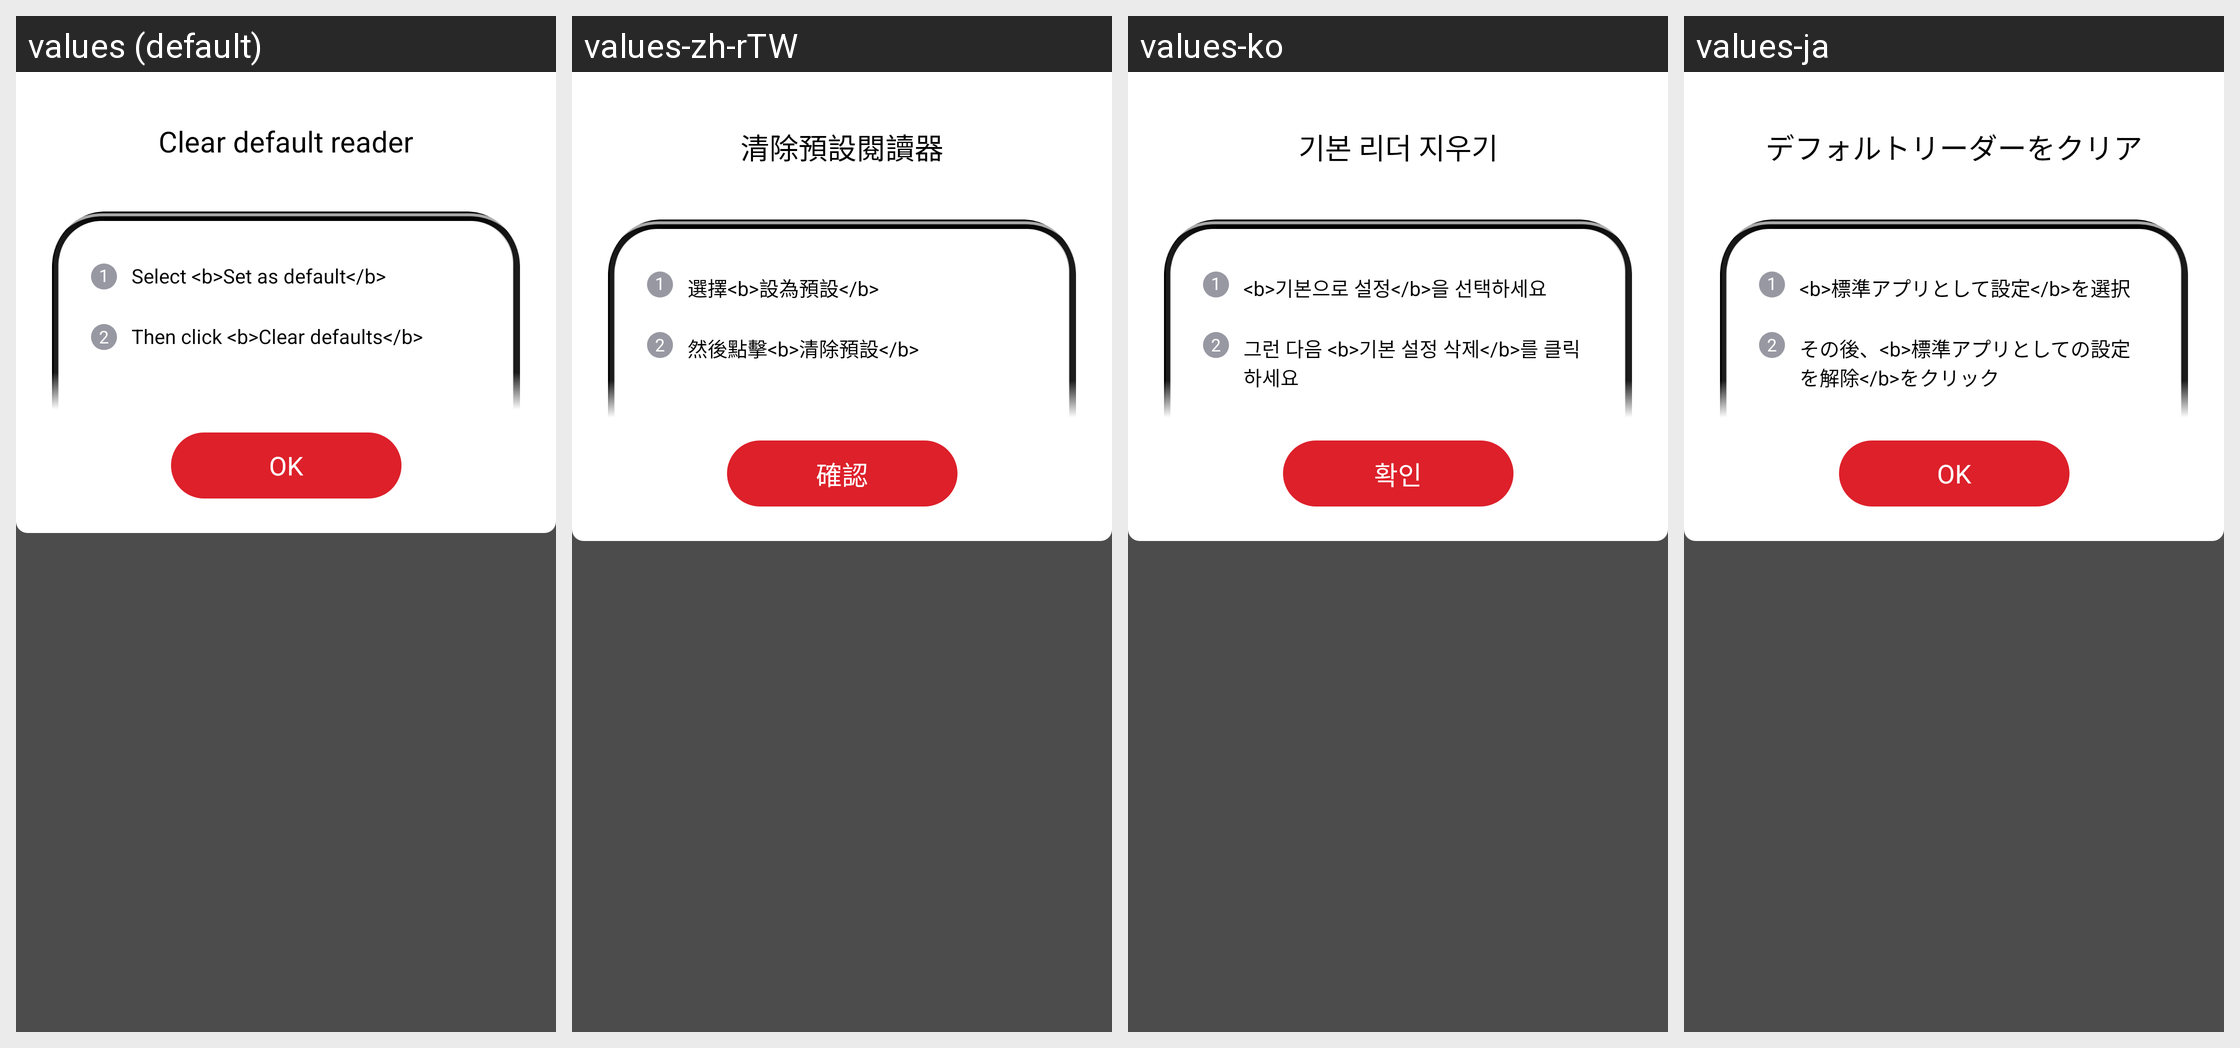

This grid shows one Android layout under several languages. Give, for every string resource on the screen, its name, the default text and each shown locale's text.
Android screen res/layout/activity_clear_default_step2.xml rendered under 4 locales, left to right: values (default), values-zh-rTW, values-ko, values-ja. Device: Nexus 5 (rendered at 1080×1920; each locale shown at half size, 540×960, under a caption strip naming it); theme AppTheme.
Other locales in the repository, not shown: values-af, values-am, values-ar, values-as, values-az, values-be, values-bg, values-bn, values-bn-rIN, values-bs, values-ca, values-cs, values-da, values-de, values-el, values-en, values-en-rAU, values-en-rGB, values-en-rXC, values-es, values-es-rUS, values-et, values-eu, values-fa, values-fi, values-fil, values-fr, values-fr-rCA, values-gl, values-gu, values-hi, values-hr, values-hu, values-hy, values-id, values-in, values-in-rID, values-is, values-it, values-iw, values-ka, values-kk, values-km, values-kn, values-ky, values-lo, values-lt, values-lv, values-mk, values-ml, values-mn, values-mr, values-ms, values-my, values-nb, values-ne, values-nl, values-no, values-or, values-pa, values-pl, values-pt, values-pt-rBR, values-pt-rPT, values-ro, values-ru, values-si, values-sk, values-sl, values-sq, values-sr, values-sv, values-sw, values-ta, values-ta-rIN, values-te, values-th, values-th-rTH, values-tl, values-tr, values-uk, values-ur, values-uz, values-vi, values-zh, values-zh-rCN, values-zh-rHK, values-zu.
Strings drawn on this screen, with the default value and each locale's value (text and hints the layout hard-codes, and strings that could not be matched under every locale, appear in the picture but are not listed):

arg_res_0x7f1300b0
  values: Clear default reader
  values-zh-rTW: 清除預設閱讀器
  values-ko: 기본 리더 지우기
  values-ja: デフォルトリーダーをクリア

arg_res_0x7f130440
  values: Select <b>Set as default</b>
  values-zh-rTW: 選擇<b>設為預設</b>
  values-ko: <b>기본으로 설정</b>을 선택하세요
  values-ja: <b>標準アプリとして設定</b>を選択

arg_res_0x7f130441
  values: Then click <b>Clear defaults</b>
  values-zh-rTW: 然後點擊<b>清除預設</b>
  values-ko: 그런 다음 <b>기본 설정 삭제</b>를 클릭하세요
  values-ja: その後、<b>標準アプリとしての設定を解除</b>をクリック

arg_res_0x7f130023
  values: OK
  values-zh-rTW: 確認
  values-ko: 확인
  values-ja: OK
